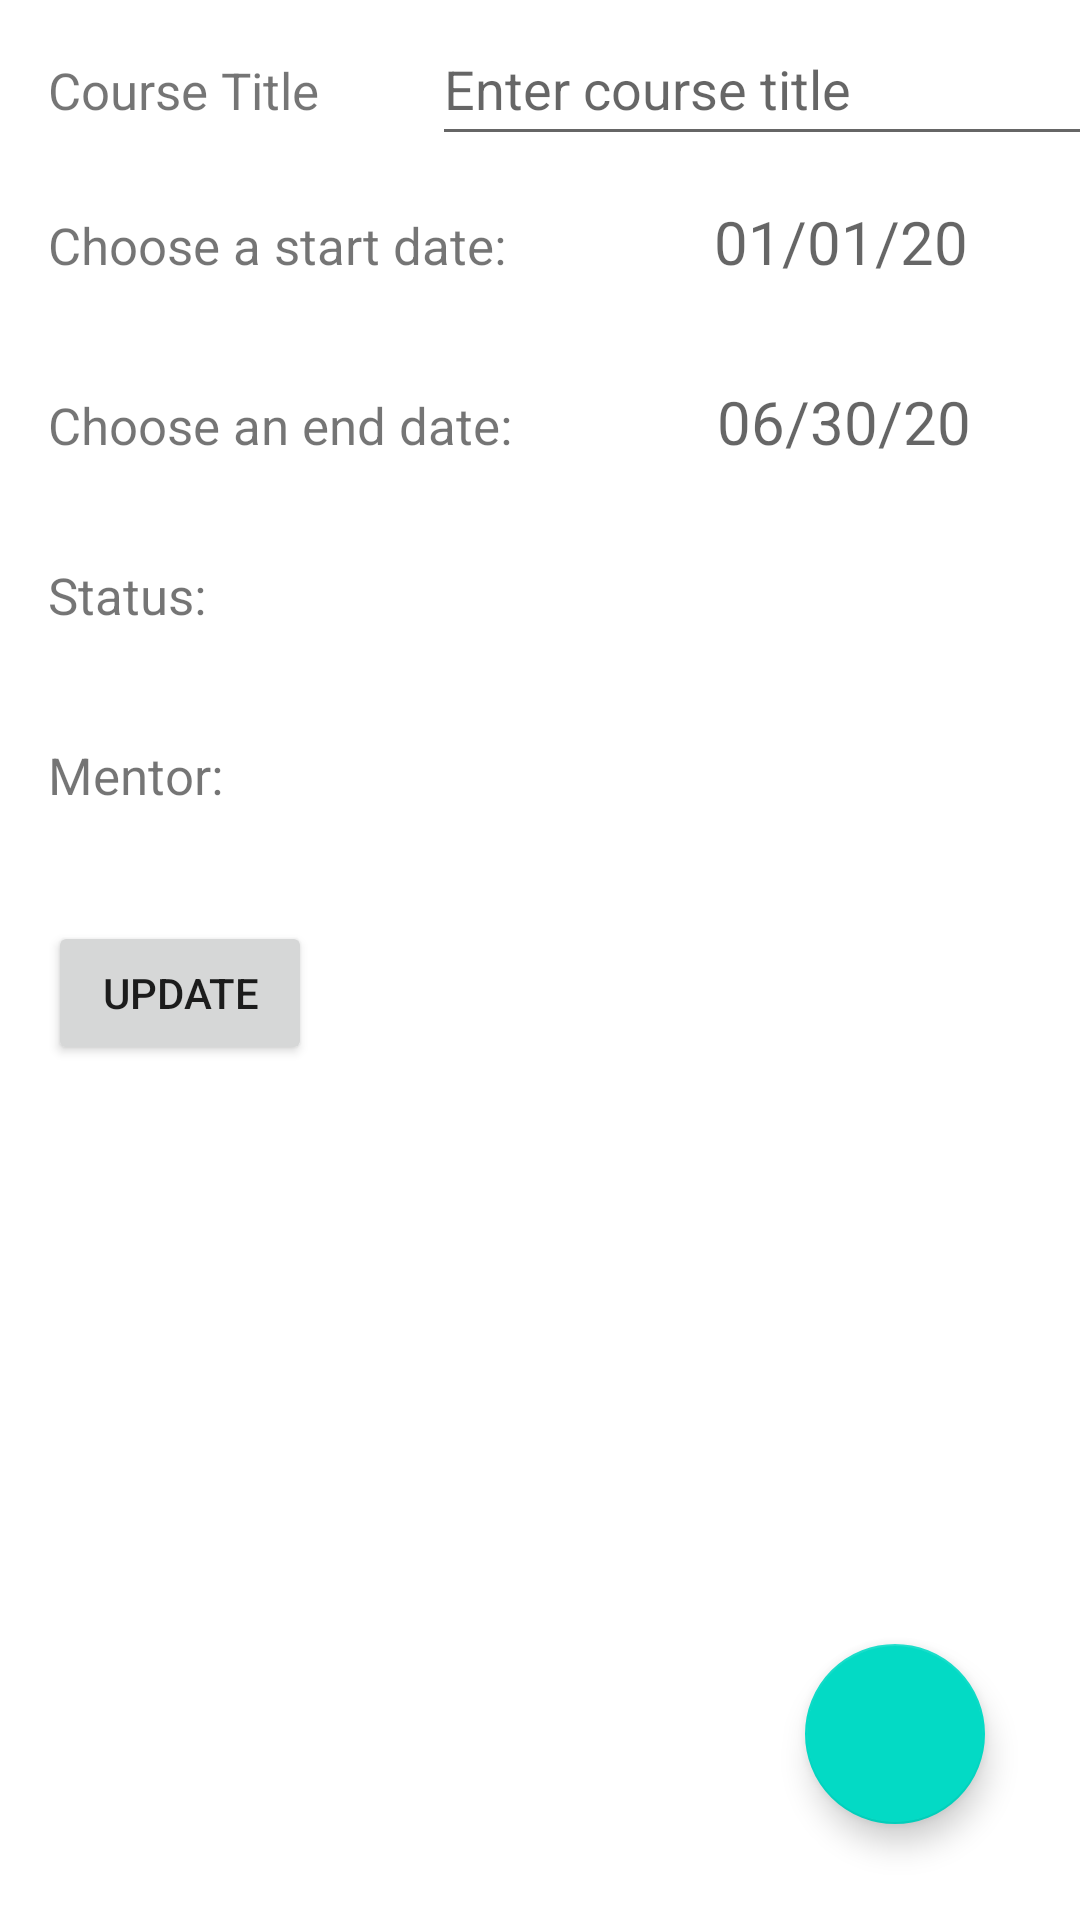

Android layout source for this screen:
<!-- AndroidManifest.xml: application theme Theme.StudentSchedulerV2 -->
<!-- res/layout/activity_course_details.xml -->
<?xml version="1.0" encoding="utf-8"?>
<androidx.constraintlayout.widget.ConstraintLayout xmlns:android="http://schemas.android.com/apk/res/android"
    xmlns:app="http://schemas.android.com/apk/res-auto"
    xmlns:tools="http://schemas.android.com/tools"
    android:layout_width="match_parent"
    android:layout_height="match_parent"
    tools:context=".UI.CourseDetails">

    <LinearLayout
        android:id="@+id/addCourse"
        android:layout_width="376dp"
        android:layout_height="354dp"
        android:layout_marginStart="16dp"
        android:layout_marginTop="4dp"
        android:layout_marginEnd="16dp"
        android:orientation="vertical"
        app:layout_constraintRight_toRightOf="parent"
        app:layout_constraintStart_toStartOf="parent"
        app:layout_constraintTop_toTopOf="parent">

        <LinearLayout
            android:layout_width="match_parent"
            android:layout_height="63dp"
            android:orientation="horizontal">

            <TextView
                android:id="@+id/textViewCourse"
                android:layout_width="wrap_content"
                android:layout_height="wrap_content"
                android:layout_weight="1"
                android:text="Course Title"
                android:textSize="17sp" />

            <EditText
                android:id="@+id/addCourseTitle"
                android:layout_width="wrap_content"
                android:layout_height="wrap_content"
                android:layout_weight="1"
                android:ems="10"
                android:hint="Enter course title"
                android:inputType="text"
                android:minHeight="48dp" />
        </LinearLayout>

        <LinearLayout
            android:layout_width="match_parent"
            android:layout_height="60dp"
            android:orientation="horizontal">

            <TextView
                android:layout_width="wrap_content"
                android:layout_height="wrap_content"
                android:text="Choose a start date:"
                android:textSize="17sp" />

            <TextView
                android:id="@+id/addCourseStartDate"
                android:layout_width="match_parent"
                android:layout_height="wrap_content"
                android:hint="01/01/20"
                android:textAlignment="center"
                android:textSize="20sp" />

        </LinearLayout>


        <LinearLayout
            android:layout_width="match_parent"
            android:layout_height="60dp"
            android:orientation="horizontal">

            <TextView
                android:layout_width="wrap_content"
                android:layout_height="wrap_content"
                android:text="Choose an end date:"
                android:textSize="17sp" />

            <TextView
                android:id="@+id/addCourseEndDate"
                android:layout_width="match_parent"
                android:layout_height="wrap_content"
                android:hint="06/30/20"
                android:textAlignment="center"
                android:textSize="20sp" />

        </LinearLayout>

        <LinearLayout
            android:layout_width="match_parent"
            android:layout_height="60dp"
            android:orientation="horizontal">

            <TextView
                android:layout_width="wrap_content"
                android:layout_height="wrap_content"
                android:text="Status:"
                android:textSize="17sp" />

            <Spinner
                android:id="@+id/statusSpinner"
                android:layout_width="match_parent"
                android:layout_height="wrap_content"
                android:spinnerMode="dropdown"
                android:textAlignment="center">
            </Spinner>


        </LinearLayout>

        <LinearLayout
            android:layout_width="match_parent"
            android:layout_height="60dp"
            android:orientation="horizontal">

            <TextView
                android:layout_width="88dp"
                android:layout_height="wrap_content"
                android:text="Mentor:"
                android:textSize="17sp" />

            <TextView
                android:id="@+id/textEditMentor"
                android:layout_width="wrap_content"
                android:layout_height="wrap_content"
                android:layout_weight="1"
                android:ems="10"
                android:textAlignment="center"
                android:textSize="17sp" />


        </LinearLayout>

        <Button
            android:layout_width="wrap_content"
            android:layout_height="wrap_content"
            android:onClick="updateCourse"
            android:text="Update" />

    </LinearLayout>

    <com.google.android.material.floatingactionbutton.FloatingActionButton
        android:id="@+id/floatingActionButton"
        android:layout_width="64dp"
        android:layout_height="60dp"
        android:clickable="true"
        android:contentDescription="Add Assessment"

        android:onClick="addAssessment"
        app:layout_constraintBottom_toBottomOf="parent"
        app:layout_constraintEnd_toEndOf="parent"
        app:layout_constraintHorizontal_bias="0.894"
        app:layout_constraintStart_toStartOf="parent"
        app:layout_constraintTop_toTopOf="parent"
        app:layout_constraintVertical_bias="0.945"
        app:srcCompat="@drawable/ic_add_foreground" />

    <androidx.recyclerview.widget.RecyclerView
        android:id="@+id/assessment_recyclerview"
        android:layout_width="375dp"
        android:layout_height="312dp"
        app:layout_constraintBottom_toBottomOf="parent"
        app:layout_constraintEnd_toEndOf="parent"
        app:layout_constraintHorizontal_bias="0.577"
        app:layout_constraintStart_toStartOf="parent"
        app:layout_constraintTop_toTopOf="parent"
        app:layout_constraintVertical_bias="1.0" />

</androidx.constraintlayout.widget.ConstraintLayout>
<!-- resources referenced by this layout -->
<resources>
  <style name="Theme.StudentSchedulerV2" parent="Theme.MaterialComponents.DayNight.DarkActionBar">
          
          <item name="colorPrimary">@color/purple_500</item>
          <item name="colorPrimaryVariant">@color/purple_700</item>
          <item name="colorOnPrimary">@color/white</item>
          
          <item name="colorSecondary">@color/teal_200</item>
          <item name="colorSecondaryVariant">@color/teal_700</item>
          <item name="colorOnSecondary">@color/black</item>
          
          <item name="android:statusBarColor" tools:targetApi="l">?attr/colorPrimaryVariant</item>
          
      </style>
  <!-- not gathered from this repository: default colours our renderer supplied (Android Studio template values) -->
  <color name="purple_500">#FF6200EE</color>
  <color name="purple_700">#FF3700B3</color>
  <color name="teal_200">#FF03DAC5</color>
  <color name="teal_700">#FF018786</color>
  <color name="black">#FF000000</color>
  <color name="white">#FFFFFFFF</color>
</resources>
